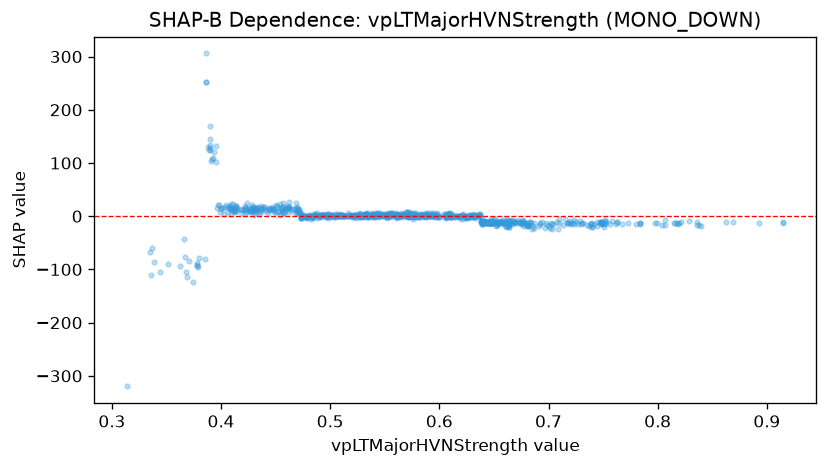

Values plotted in this chart, from the file beside it:
feature_value, shap_value
0.423, 8.365
0.473, -3.574
0.473, -0.6801
0.46, 19.75
0.452, 8.088
0.418, 11.48
0.39, 132.9
0.39, 128.4
0.391, 104.1
0.392, 107
0.461, 15.55
0.561, 2.438
0.575, 1.698
0.582, -0.7802
0.579, -1.418
0.57, 1.952
0.57, 1.547
0.577, 2.439
0.577, 1.919
0.577, 0.6174
0.575, 0.802
0.575, 2.609
0.571, 0.4466
0.535, 0.5288
0.531, 1.685
0.528, 1.241
0.522, 3.189
0.523, -0.7787
0.557, 4.594
0.55, 1.819
0.493, 1.708
0.477, -0.8081
0.482, 0.3599
0.49, 1.55
0.498, 4.957
0.495, 1.492
0.497, 0.9398
0.499, 1.033
0.507, 1.333
0.53, 1.15
0.535, -0.2624
0.528, 1.149
0.546, 5.201
0.514, 0.6564
0.459, 13.59
0.468, 13
0.475, 0.6557
0.501, -0.5559
0.591, 1.159
0.636, 4.177
0.64, -14.55
0.639, -13.67
0.653, -11.22
0.544, 1.815
0.53, -2.195
0.52, 1.207
0.536, 2.564
0.565, 0.9812
0.562, 0.521
0.562, 0.8757
... 862 more rows
